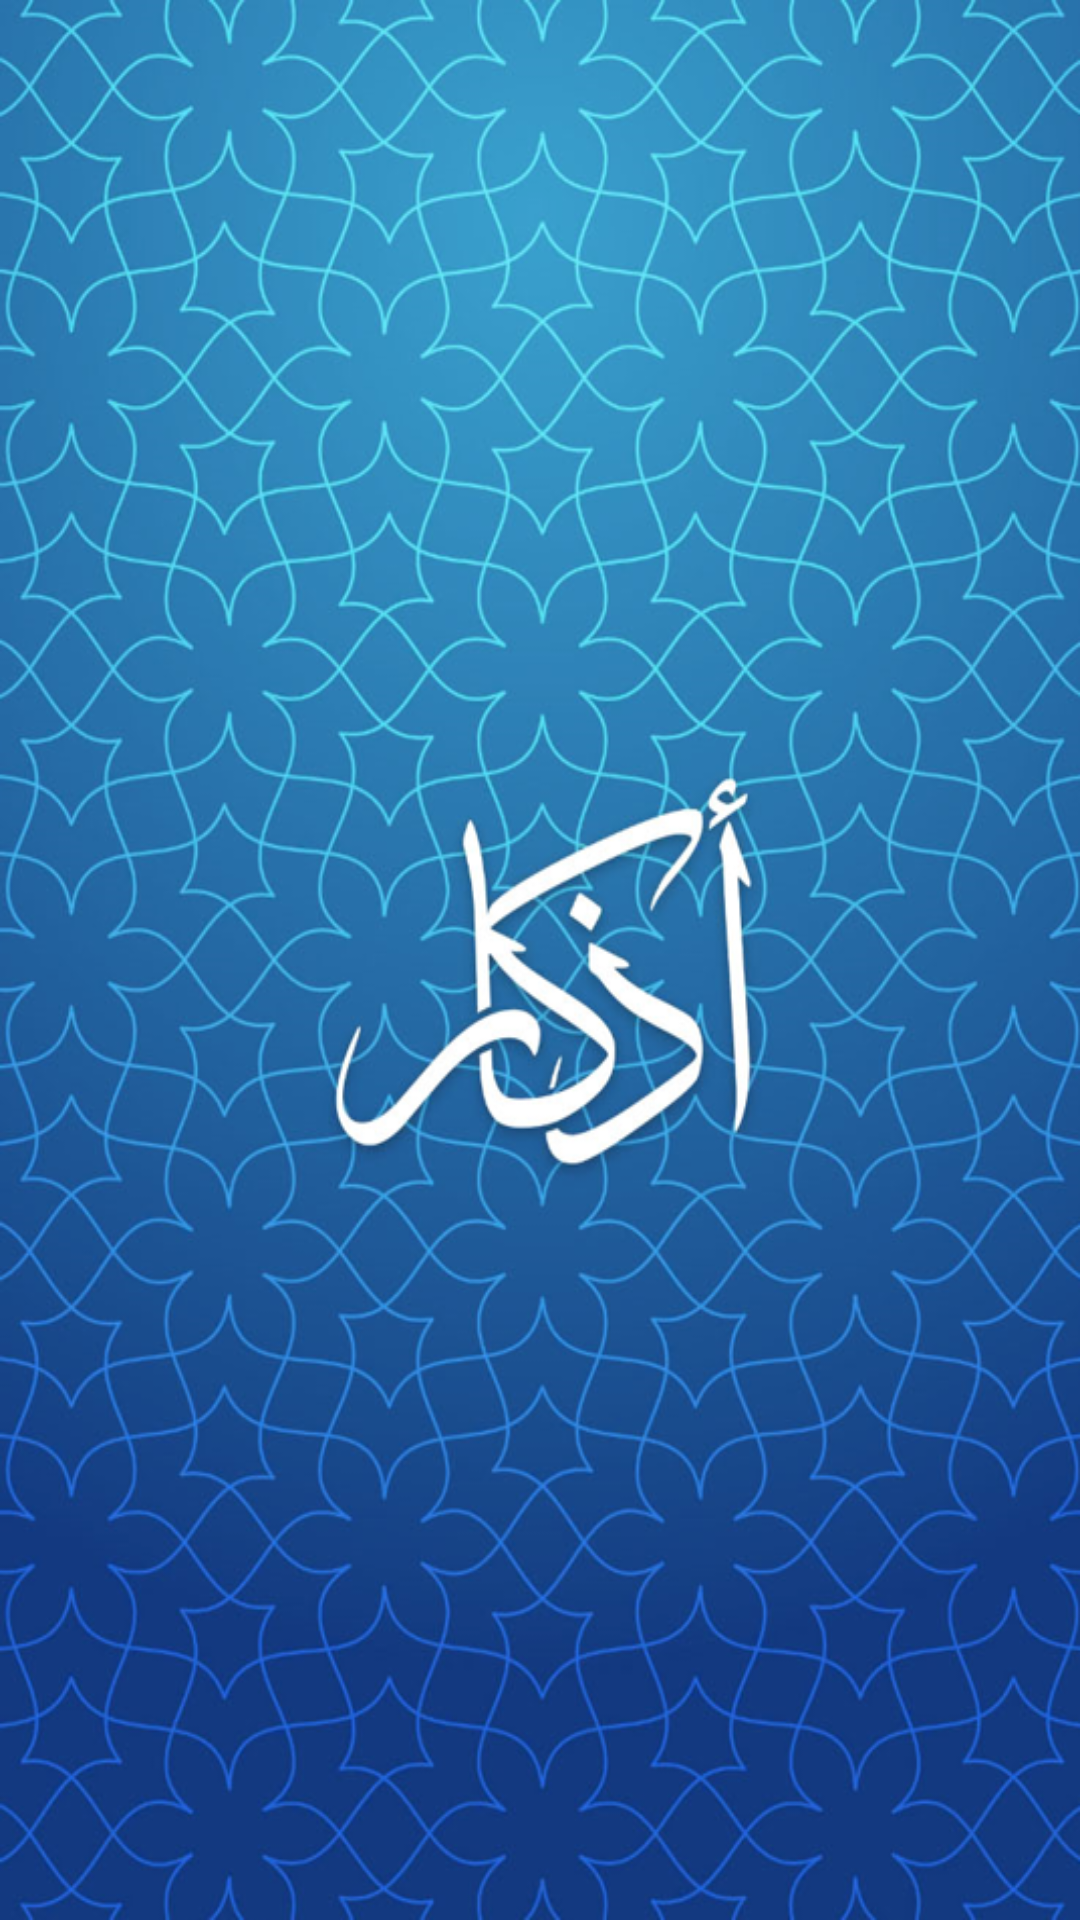

Android layout source for this screen:
<!-- AndroidManifest.xml: application theme Theme.Azkar -->
<!-- res/layout/activity_main.xml -->
<?xml version="1.0" encoding="utf-8"?>
<androidx.constraintlayout.widget.ConstraintLayout xmlns:android="http://schemas.android.com/apk/res/android"
    xmlns:app="http://schemas.android.com/apk/res-auto"
    xmlns:tools="http://schemas.android.com/tools"
    android:layout_width="match_parent"
    android:layout_height="match_parent"
    android:background="@drawable/az"
    tools:context=".MainActivity"></androidx.constraintlayout.widget.ConstraintLayout>
<!-- resources referenced by this layout -->
<resources>
  <!-- drawable az: png bitmap (drawable-v24, 765446 bytes) -->
  <style name="Theme.Azkar" parent="Theme.MaterialComponents.DayNight.NoActionBar">
          
          <item name="colorPrimary">#FF7180A0</item>
  
          <item name="colorPrimaryVariant">@color/purple_700</item>
          <item name="colorOnPrimary">@color/white</item>
          
          <item name="colorSecondary">@color/teal_200</item>
          <item name="colorSecondaryVariant">@color/teal_700</item>
          <item name="colorOnSecondary">@color/black</item>
          
          <item name="android:statusBarColor">?attr/colorPrimaryVariant</item>
          
      </style>
  <!-- not gathered from this repository: default colours our renderer supplied (Android Studio template values) -->
  <color name="purple_700">#FF3700B3</color>
  <color name="teal_200">#FF03DAC5</color>
  <color name="teal_700">#FF018786</color>
  <color name="black">#FF000000</color>
  <color name="white">#FFFFFFFF</color>
</resources>
